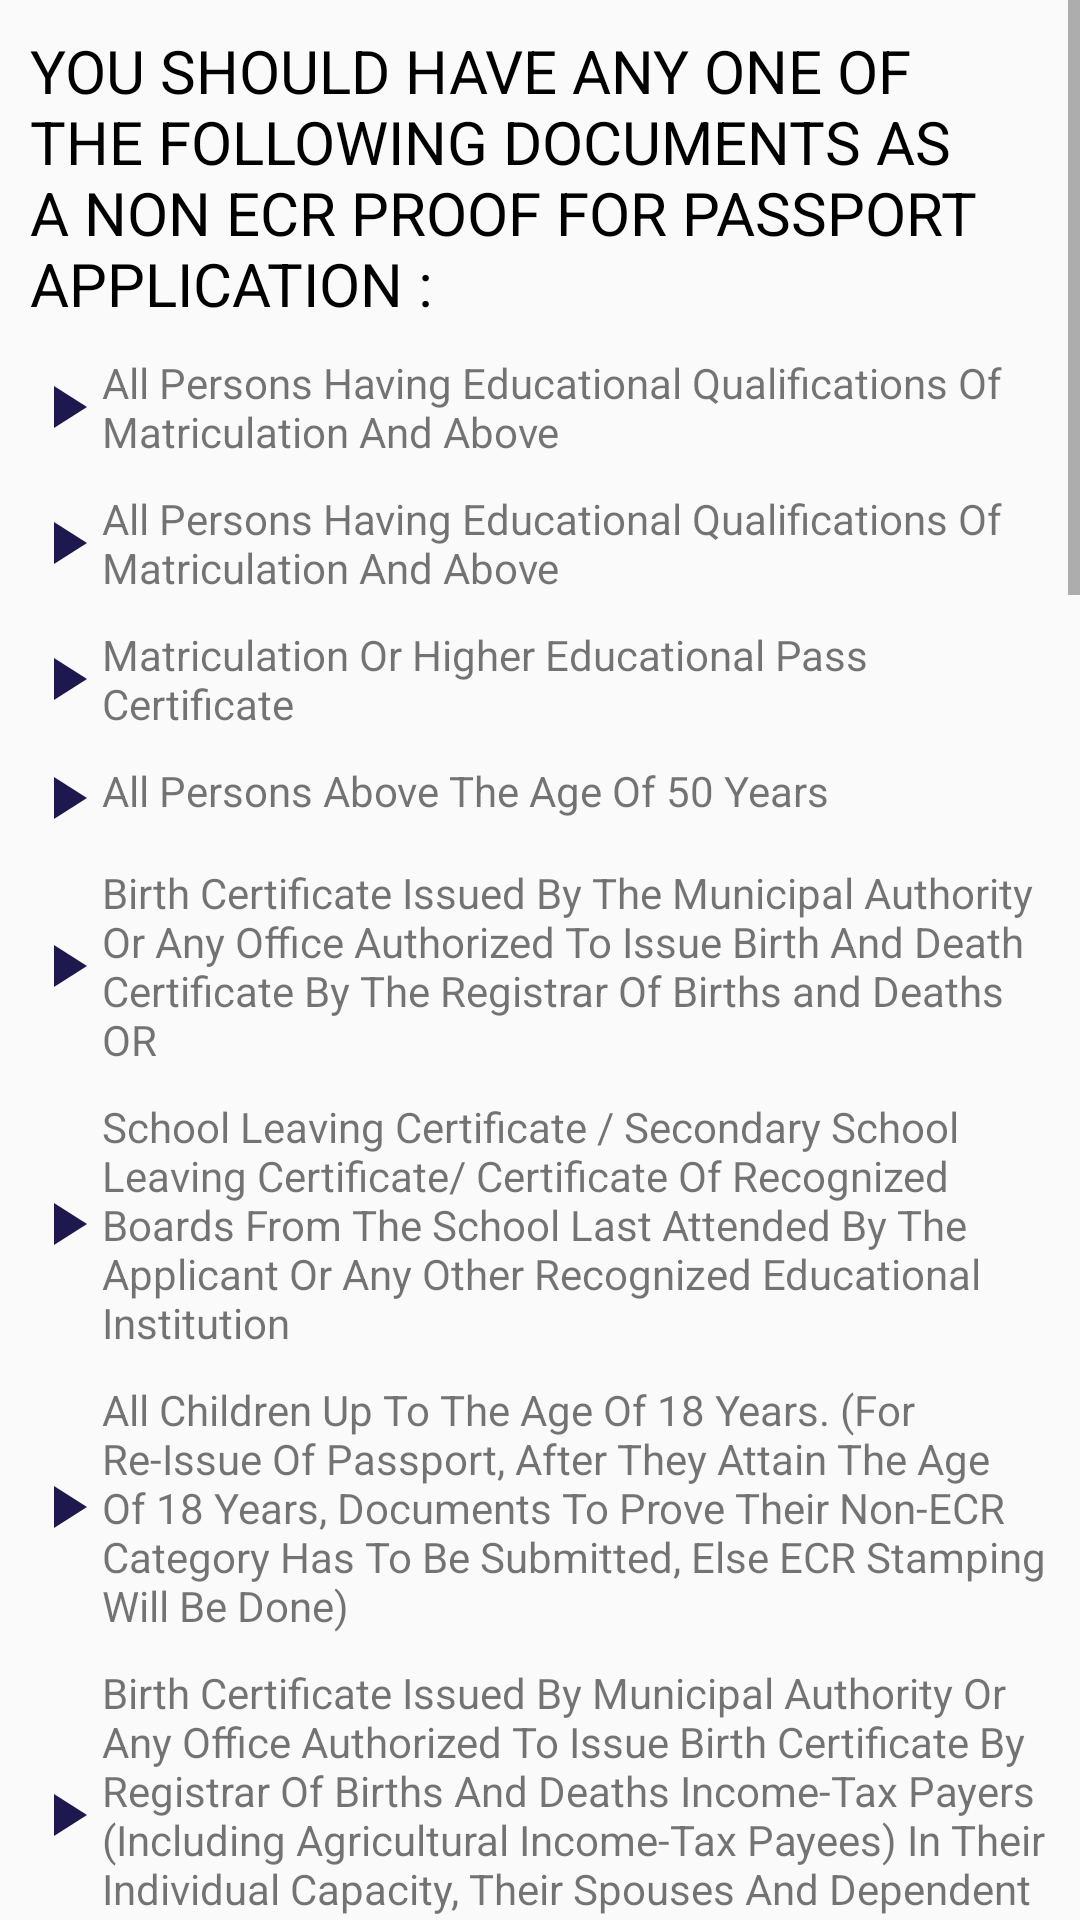

Produce the Android XML layout that renders to this screen, including the resource entries it uses.
<!-- AndroidManifest.xml: application theme AppTheme -->
<!-- res/layout/non_ecr_proof_fragment.xml -->
<?xml version="1.0" encoding="utf-8"?>
<LinearLayout

    xmlns:android="http://schemas.android.com/apk/res/android"
    android:layout_width="match_parent"
    android:layout_height="match_parent"
    android:orientation="vertical"
    >
    <ScrollView
        android:layout_width="match_parent"
        android:layout_height="wrap_content">
        <LinearLayout
            android:layout_width="match_parent"
            android:layout_height="wrap_content"
            android:orientation="vertical"
            android:padding="10dp">
            <TextView
                android:layout_width="match_parent"
                android:layout_height="wrap_content"
                android:text="@string/non_ecr"
                android:textSize="20sp"
                android:textColor="@color/colorBlack"
                />
            <TextView
                android:drawableLeft="@drawable/ic_point"
                android:layout_marginTop="10dp"
                android:layout_width="match_parent"
                android:layout_height="wrap_content"
                android:text="@string/non_ecr1"
                />
            <TextView
                android:drawableLeft="@drawable/ic_point"
                android:layout_marginTop="10dp"
                android:layout_width="match_parent"
                android:layout_height="wrap_content"
                android:text="@string/non_ecr1"
                />
            <TextView
                android:drawableLeft="@drawable/ic_point"
                android:layout_marginTop="10dp"
                android:layout_width="match_parent"
                android:layout_height="wrap_content"
                android:text="@string/non_ecr2"
                />
            <TextView
                android:drawableLeft="@drawable/ic_point"
                android:layout_marginTop="10dp"
                android:layout_width="match_parent"
                android:layout_height="wrap_content"
                android:text="@string/non_ecr3"
                />
            <TextView
                android:drawableLeft="@drawable/ic_point"
                android:layout_marginTop="10dp"
                android:layout_width="match_parent"
                android:layout_height="wrap_content"
                android:text="@string/non_ecr4"
                />
            <TextView
                android:drawableLeft="@drawable/ic_point"
                android:layout_marginTop="10dp"
                android:layout_width="match_parent"
                android:layout_height="wrap_content"
                android:text="@string/non_ecr5"
                />
            <TextView
                android:drawableLeft="@drawable/ic_point"
                android:layout_marginTop="10dp"
                android:layout_width="match_parent"
                android:layout_height="wrap_content"
                android:text="@string/non_ecr6"
                />
            <TextView
                android:drawableLeft="@drawable/ic_point"
                android:layout_marginTop="10dp"
                android:layout_width="match_parent"
                android:layout_height="wrap_content"
                android:text="@string/non_ecr7"
                />
            <TextView
                android:drawableLeft="@drawable/ic_point"
                android:layout_marginTop="10dp"
                android:layout_width="match_parent"
                android:layout_height="wrap_content"
                android:text="@string/non_ecr8"
                />
            <TextView
                android:drawableLeft="@drawable/ic_point"
                android:layout_marginTop="10dp"
                android:layout_width="match_parent"
                android:layout_height="wrap_content"
                android:text="@string/non_ecr9"
                />
            <TextView
                android:drawableLeft="@drawable/ic_point"
                android:layout_marginTop="10dp"
                android:layout_width="match_parent"
                android:layout_height="wrap_content"
                android:text="@string/non_ecr10"
                />
            <TextView
                android:drawableLeft="@drawable/ic_point"
                android:layout_marginTop="10dp"
                android:layout_width="match_parent"
                android:layout_height="wrap_content"
                android:text="@string/non_ecr11"
                />
            <TextView
                android:drawableLeft="@drawable/ic_point"
                android:layout_marginTop="10dp"
                android:layout_width="match_parent"
                android:layout_height="wrap_content"
                android:text="@string/non_ecr12"
                />
            <TextView
                android:drawableLeft="@drawable/ic_point"
                android:layout_marginTop="10dp"
                android:layout_width="match_parent"
                android:layout_height="wrap_content"
                android:text="@string/non_ecr13"
                />
            <TextView
                android:drawableLeft="@drawable/ic_point"
                android:layout_marginTop="10dp"
                android:layout_width="match_parent"
                android:layout_height="wrap_content"
                android:text="@string/non_ecr14"
                />
            <TextView
                android:drawableLeft="@drawable/ic_point"
                android:layout_marginTop="10dp"
                android:layout_width="match_parent"
                android:layout_height="wrap_content"
                android:text="@string/non_ecr15"
                />
            <TextView
                android:drawableLeft="@drawable/ic_point"
                android:layout_marginTop="10dp"
                android:layout_width="match_parent"
                android:layout_height="wrap_content"
                android:text="@string/non_ecr16"
                />
            <TextView
                android:drawableLeft="@drawable/ic_point"
                android:layout_marginTop="10dp"
                android:layout_width="match_parent"
                android:layout_height="wrap_content"
                android:text="@string/non_ecr17"
                />
            <TextView
                android:drawableLeft="@drawable/ic_point"
                android:layout_marginTop="10dp"
                android:layout_width="match_parent"
                android:layout_height="wrap_content"
                android:text="@string/non_ecr18"
                />
            <TextView
                android:drawableLeft="@drawable/ic_point"
                android:layout_marginTop="10dp"
                android:layout_width="match_parent"
                android:layout_height="wrap_content"
                android:text="@string/non_ecr19"
                />
            <TextView
                android:drawableLeft="@drawable/ic_point"
                android:layout_marginTop="10dp"
                android:layout_width="match_parent"
                android:layout_height="wrap_content"
                android:text="@string/non_ecr20"
                />
            <TextView
                android:drawableLeft="@drawable/ic_point"
                android:layout_marginTop="10dp"
                android:layout_width="match_parent"
                android:layout_height="wrap_content"
                android:text="@string/non_ecr21"
                />
            <TextView
                android:drawableLeft="@drawable/ic_point"
                android:layout_marginTop="10dp"
                android:layout_width="match_parent"
                android:layout_height="wrap_content"
                android:text="@string/non_ecr22"
                />
            <TextView
                android:drawableLeft="@drawable/ic_point"
                android:layout_marginTop="10dp"
                android:layout_width="match_parent"
                android:layout_height="wrap_content"
                android:text="@string/non_ecr23"
                />
            <TextView
                android:drawableLeft="@drawable/ic_point"
                android:layout_marginTop="10dp"
                android:layout_width="match_parent"
                android:layout_height="wrap_content"
                android:text="@string/non_ecr1"
                />
            <TextView
                android:drawableLeft="@drawable/ic_point"
                android:layout_marginTop="10dp"
                android:layout_width="match_parent"
                android:layout_height="wrap_content"
                android:text="@string/non_ecr1"
                />
            <TextView
                android:drawableLeft="@drawable/ic_point"
                android:layout_marginTop="10dp"
                android:layout_width="match_parent"
                android:layout_height="wrap_content"
                android:text="@string/non_ecr1"
                />
            <TextView
                android:drawableLeft="@drawable/ic_point"
                android:layout_marginTop="10dp"
                android:layout_width="match_parent"
                android:layout_height="wrap_content"
                android:text="@string/non_ecr1"
                />

        </LinearLayout>
    </ScrollView>




</LinearLayout>
<!-- resources referenced by this layout -->
<resources>
  <color name="colorBlack">#000</color>
  <string name="non_ecr">YOU SHOULD HAVE ANY ONE OF THE FOLLOWING DOCUMENTS AS A NON ECR PROOF FOR PASSPORT APPLICATION :</string>
  <string name="non_ecr1">All Persons Having Educational Qualifications Of Matriculation And Above</string>
  <string name="non_ecr10">Note: I) Proof Of Payment Of Advance Tax Is Not Sufficient. You Need To Submit Additional Documents As Specified Above.
                              Ii) Applicants Submitting NILL Income Tax Return Statement Are Not Eligible.</string>
  <string name="non_ecr11">An Attested Copy Of Marriage Certificate Issued By The Marriage Registrar Needs To Be Submitted. For Verification, Spouses Name Needs To Be Endorsed In The Applicants Passport.
                              (For Spouses, Certificate Signifying Relation) OR</string>
  <string name="non_ecr12">Birth Certificate Issued By Municipal Authority Or Any Office Authorized To Issue Birth Certificate By Registrar Of Births And Deaths. (For Dependent Children Certificate Signifying Relation) OR</string>
  <string name="non_ecr15"> Pass Certificate Issued By The Institute</string>
  <string name="non_ecr16"> Nurses Possessing Qualifications Recognized Under The Indian Nursing Council Act. 1947</string>
  <string name="non_ecr17"> Nursing Certificate.</string>
  <string name="non_ecr18"> Have you ever held/hold any Identity Certificate? *</string>
  <string name="non_ecr2">Matriculation Or Higher Educational Pass Certificate</string>
  <string name="non_ecr20"> Certificate Of The Professional Degree Held.</string>
  <string name="non_ecr21"> An Attested Copy Of Marriage Certificate Issued By The Marriage Registrar Needs To Be Submitted. For Verification, Spouses Name Needs To Be Endorsed In The
                              Applicants Passport.(For Spouses, Certificate Signifying Relation)</string>
  <string name="non_ecr22"> Birth Certificate Issued By Municipal Authority Or Any Office Authorized To Issue Birth Certificate By Registrar Of Births And Deaths (For Dependent Children Certificate Signifying Relation) OR</string>
  <string name="non_ecr23"> School Leaving Certificate / Secondary School Leaving Certificate/ Certificate Of Recognized Boards From The School Last Attended By The Applicant Or Any Other Recognized Educational Institution (For Dependent Children Certificate Signifying Relation)</string>
  <string name="non_ecr3">All Persons Above The Age Of 50 Years</string>
  <string name="non_ecr4">Birth Certificate Issued By The Municipal Authority Or Any Office Authorized To Issue Birth And Death Certificate By The Registrar Of Births and Deaths OR</string>
  <string name="non_ecr5">School Leaving Certificate / Secondary School Leaving Certificate/ Certificate Of Recognized Boards From The School Last Attended By The Applicant Or Any Other Recognized Educational Institution</string>
  <string name="non_ecr6">All Children Up To The Age Of 18 Years. (For Re-Issue Of Passport, After They Attain The Age Of 18 Years, Documents To Prove Their Non-ECR Category Has To Be Submitted, Else ECR Stamping Will Be Done)</string>
  <string name="non_ecr7">Birth Certificate Issued By Municipal Authority Or Any Office Authorized To Issue Birth Certificate By Registrar Of Births And Deaths Income-Tax Payers (Including Agricultural Income-Tax Payees) In Their Individual Capacity, Their Spouses And Dependent Children Below The Age 18 Years</string>
  <string name="non_ecr8">Proof Of Assessment Of Income Tax And Actual Payment Of Income Tax For Last One Year OR</string>
  <string name="non_ecr9">Income Tax Return Statement (With Income Tax Being Paid By The Applicant) For Last One Year That Is Stamped By Income Tax Authorities And A Copy Of The PAN Card</string>
  <color name="colorPrimary">#1D194F</color>
  <color name="colorPrimaryDark">#332f65</color>
  <color name="colorAccent">#332f65</color>
</resources>
